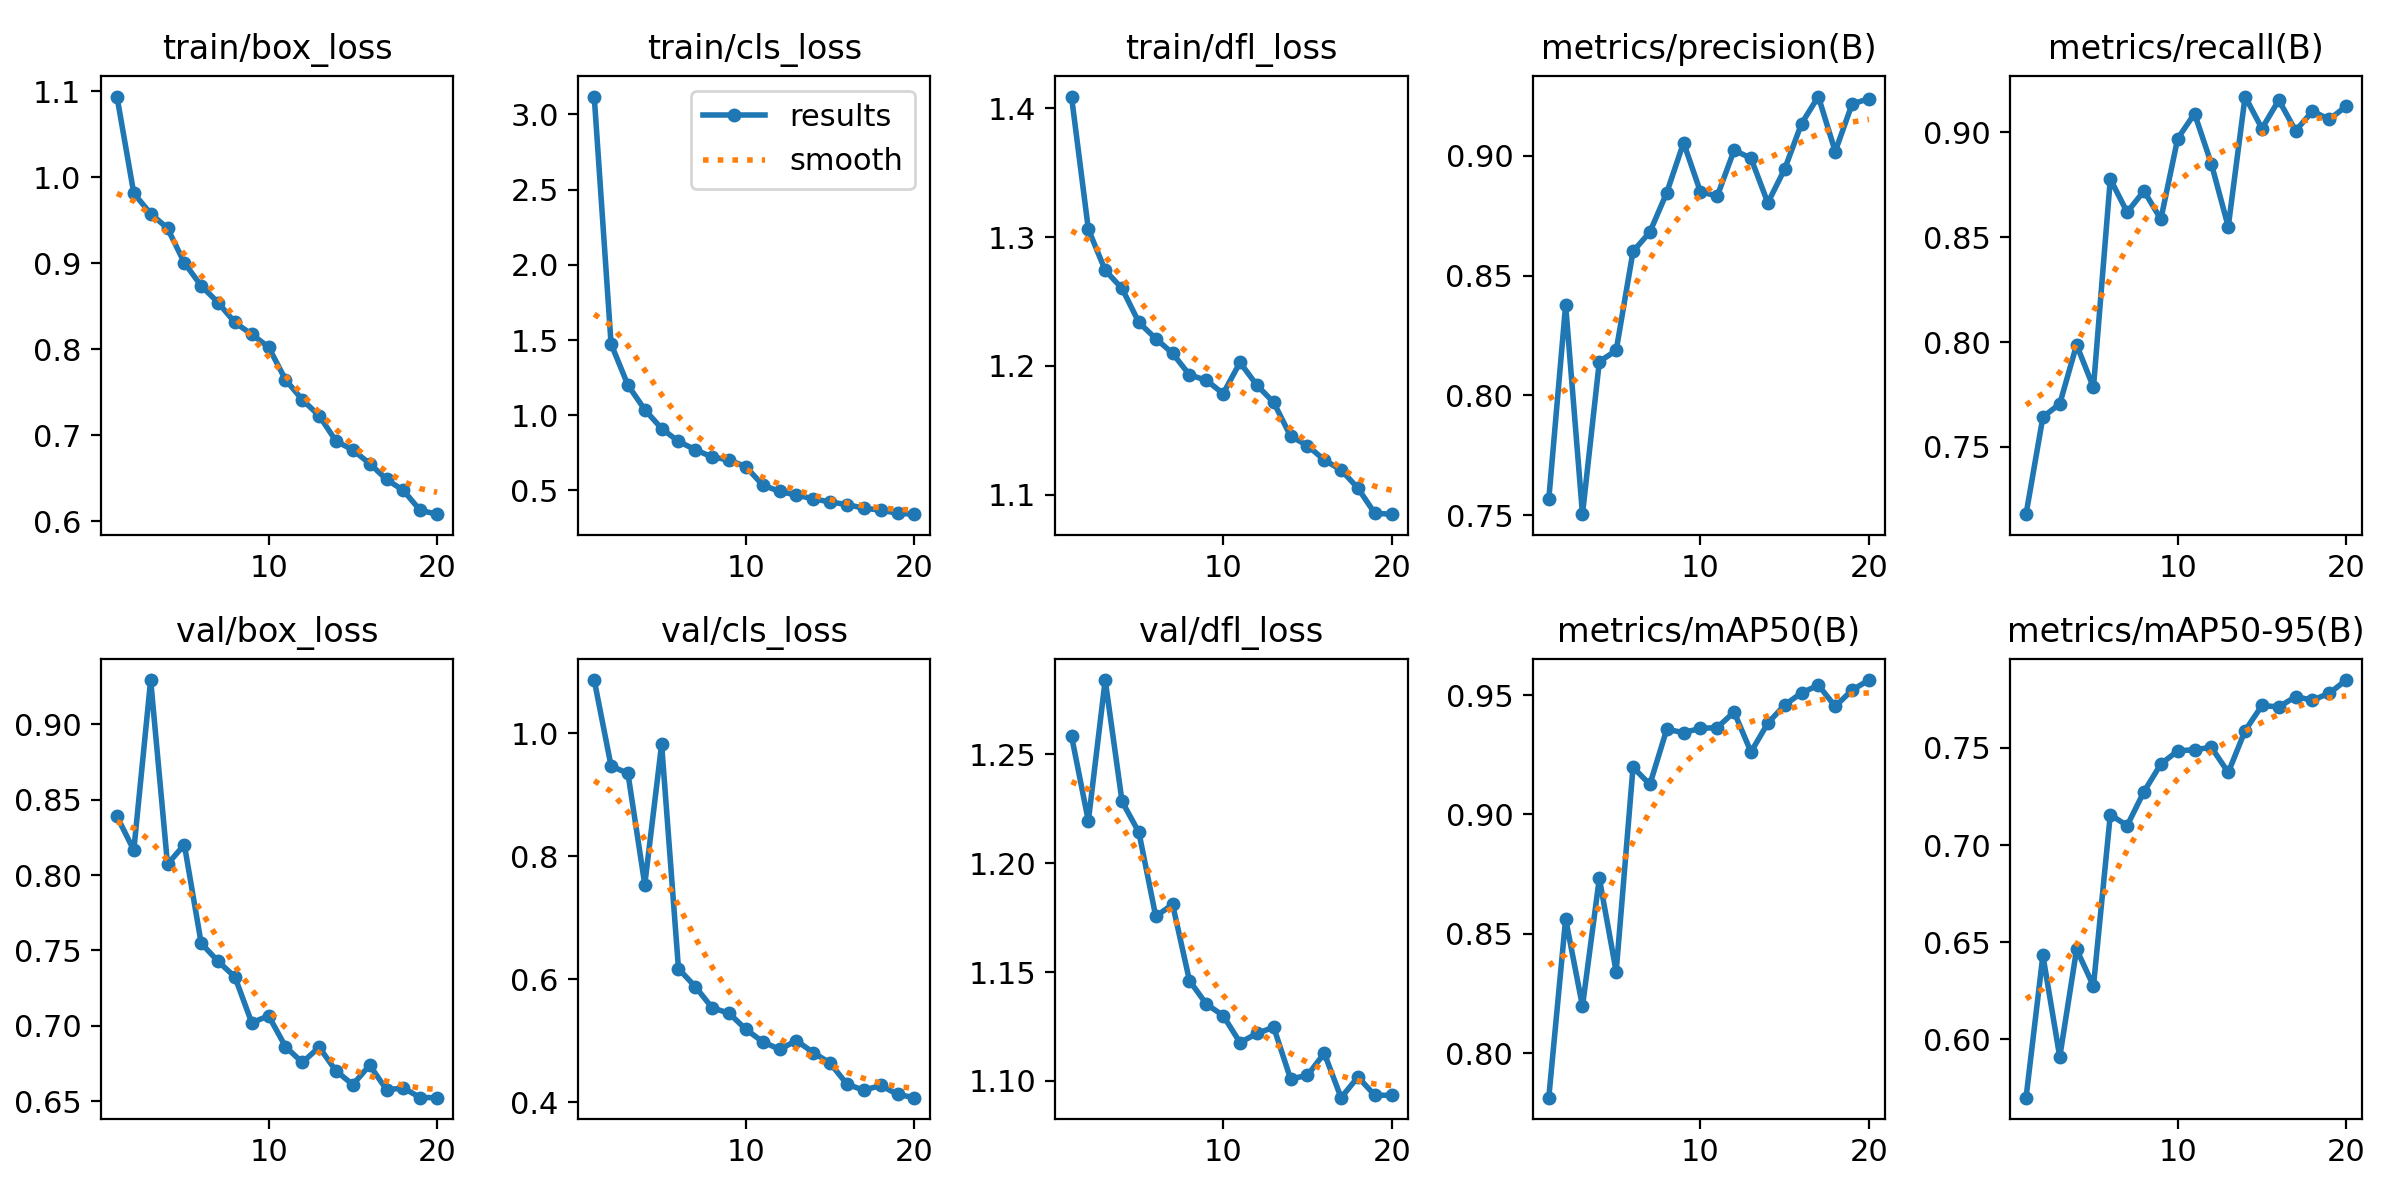

The data file committed next to this chart (first rows):
epoch, time, train/box_loss, train/cls_loss, train/dfl_loss, metrics/precision(B), metrics/recall(B), metrics/mAP50(B), metrics/mAP50-95(B), val/box_loss, val/cls_loss, val/dfl_loss, lr/pg0, lr/pg1, lr/pg2
1, 126.8, 1.094, 3.119, 1.409, 0.7567, 0.7179, 0.7814, 0.57, 0.839, 1.087, 1.258, 0.000151, 0.000151, 0.000151
2, 252.1, 0.9811, 1.474, 1.306, 0.8377, 0.7643, 0.8562, 0.6432, 0.8165, 0.947, 1.219, 0.0002877, 0.0002877, 0.0002877
3, 377.7, 0.9575, 1.2, 1.274, 0.7505, 0.7705, 0.8197, 0.5909, 0.9294, 0.935, 1.284, 0.0004094, 0.0004094, 0.0004094
4, 504, 0.9405, 1.037, 1.26, 0.8141, 0.7987, 0.8733, 0.6463, 0.8072, 0.7543, 1.228, 0.0003874, 0.0003874, 0.0003874
5, 629.4, 0.9003, 0.9115, 1.234, 0.8188, 0.7784, 0.8342, 0.6275, 0.8202, 0.9822, 1.214, 0.0003649, 0.0003649, 0.0003649
6, 753.3, 0.8736, 0.8259, 1.221, 0.8601, 0.8777, 0.9198, 0.7156, 0.7548, 0.6173, 1.176, 0.0003424, 0.0003424, 0.0003424
7, 876.9, 0.8542, 0.7705, 1.21, 0.8681, 0.8619, 0.9126, 0.71, 0.7427, 0.5881, 1.181, 0.0003199, 0.0003199, 0.0003199
8, 1001, 0.8309, 0.7221, 1.193, 0.8846, 0.872, 0.9356, 0.7275, 0.7324, 0.5537, 1.146, 0.0002973, 0.0002973, 0.0002973
9, 1125, 0.8172, 0.7022, 1.189, 0.9054, 0.8585, 0.9343, 0.7417, 0.7019, 0.5449, 1.135, 0.0002748, 0.0002748, 0.0002748
10, 1250, 0.8023, 0.6578, 1.178, 0.885, 0.897, 0.936, 0.7485, 0.7066, 0.5187, 1.13, 0.0002523, 0.0002523, 0.0002523
11, 1373, 0.7645, 0.5355, 1.203, 0.8832, 0.9089, 0.9364, 0.7491, 0.6862, 0.4985, 1.118, 0.0002298, 0.0002298, 0.0002298
12, 1492, 0.7411, 0.4935, 1.185, 0.9023, 0.8849, 0.9429, 0.7503, 0.6756, 0.4862, 1.122, 0.0002073, 0.0002073, 0.0002073
13, 1610, 0.7226, 0.4691, 1.172, 0.899, 0.855, 0.9262, 0.7374, 0.6857, 0.5002, 1.125, 0.0001847, 0.0001847, 0.0001847
14, 1728, 0.6931, 0.4446, 1.145, 0.8803, 0.9171, 0.9382, 0.7589, 0.67, 0.4809, 1.101, 0.0001622, 0.0001622, 0.0001622
15, 1847, 0.6827, 0.4232, 1.138, 0.8944, 0.9018, 0.9459, 0.7719, 0.6609, 0.4638, 1.103, 0.0001397, 0.0001397, 0.0001397
16, 1964, 0.6668, 0.4061, 1.127, 0.9134, 0.9154, 0.9509, 0.7711, 0.6738, 0.4295, 1.113, 0.0001172, 0.0001172, 0.0001172
17, 2082, 0.6484, 0.3816, 1.119, 0.9247, 0.9008, 0.9542, 0.7764, 0.6575, 0.4196, 1.092, 9.464e-05, 9.464e-05, 9.464e-05
18, 2201, 0.6356, 0.3692, 1.105, 0.9018, 0.9101, 0.9453, 0.7746, 0.6586, 0.4275, 1.102, 7.21175e-05, 7.21175e-05, 7.21175e-05
19, 2319, 0.6124, 0.3481, 1.085, 0.9215, 0.9062, 0.9521, 0.7782, 0.6524, 0.4128, 1.093, 4.9595e-05, 4.9595e-05, 4.9595e-05
20, 2437, 0.608, 0.3421, 1.085, 0.9238, 0.9124, 0.9563, 0.785, 0.6522, 0.4076, 1.093, 2.70725e-05, 2.70725e-05, 2.70725e-05
